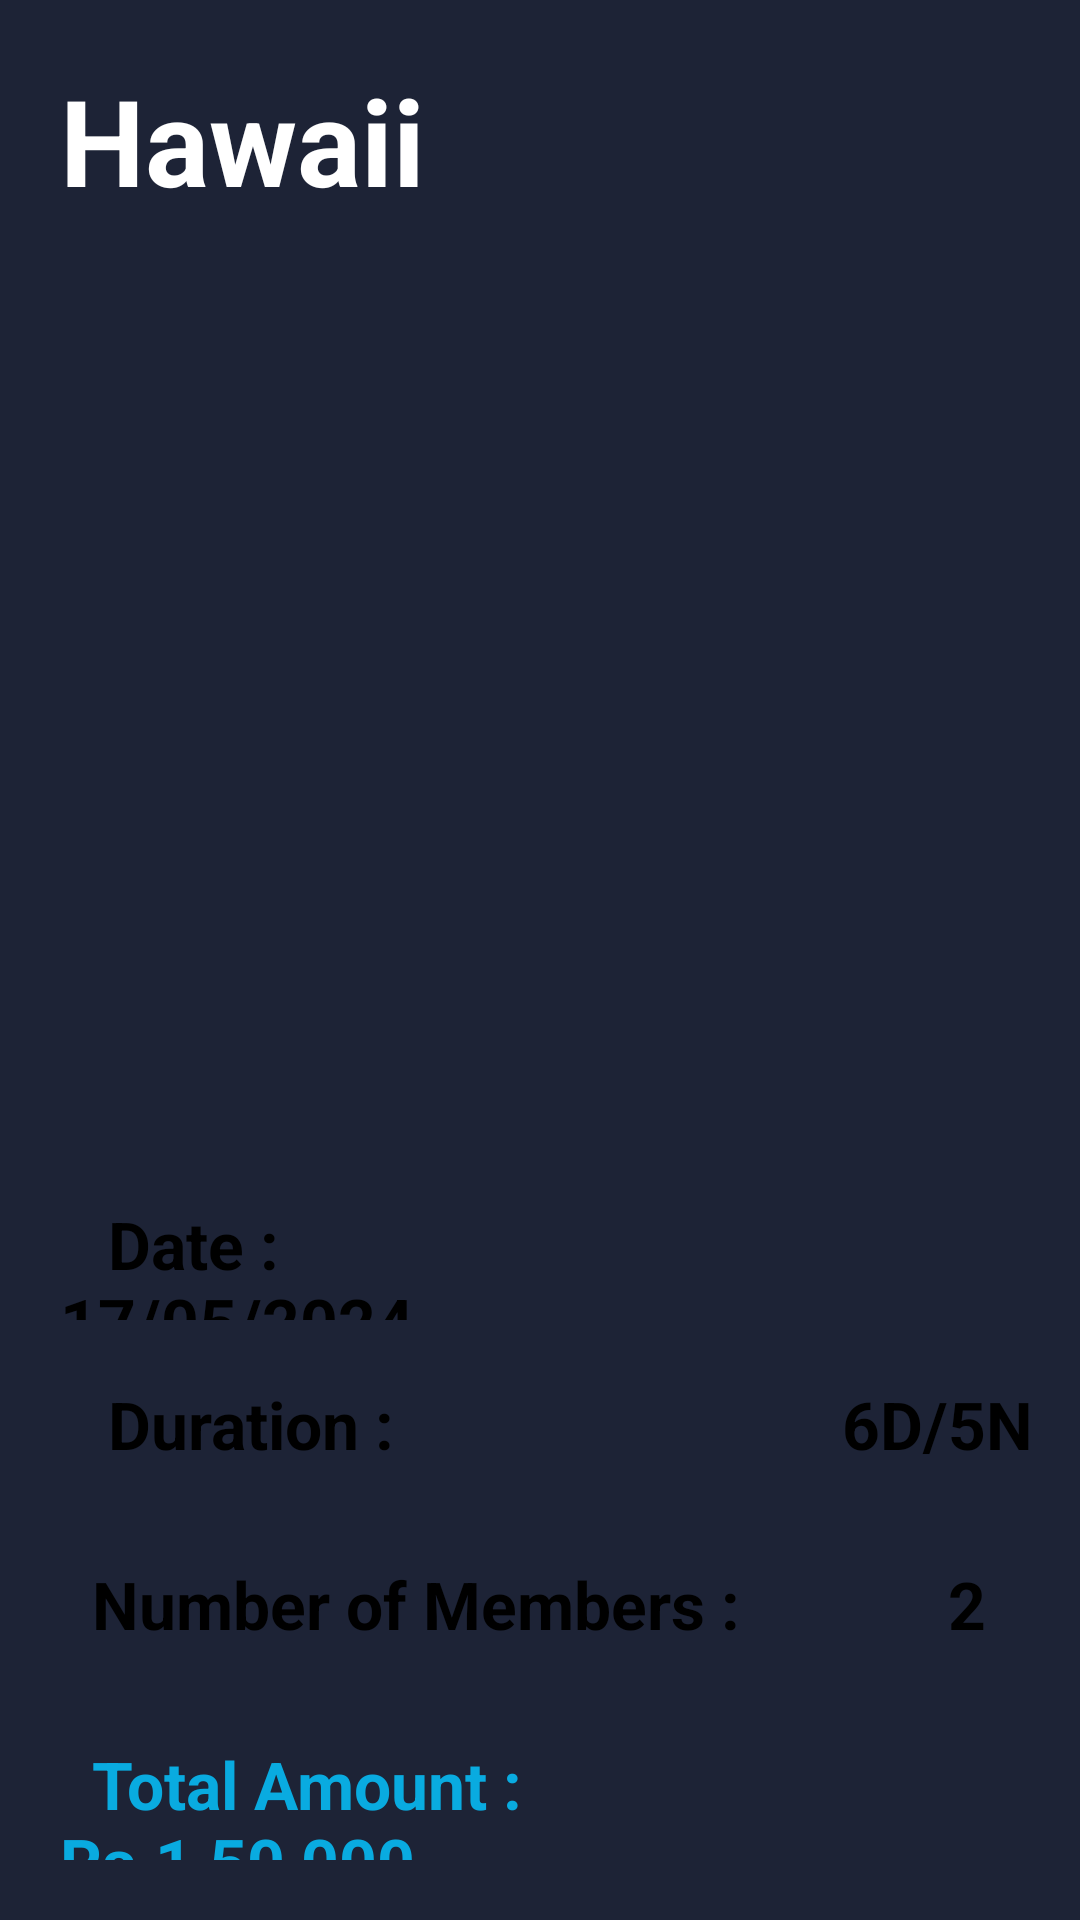

Produce the Android XML layout that renders to this screen, including the resource entries it uses.
<!-- AndroidManifest.xml: application theme Theme.TravelPlanner -->
<!-- res/layout/activity_hawaii.xml -->
<?xml version="1.0" encoding="utf-8"?>
<RelativeLayout xmlns:android="http://schemas.android.com/apk/res/android"
    xmlns:app="http://schemas.android.com/apk/res-auto"
    xmlns:tools="http://schemas.android.com/tools"
    android:layout_width="match_parent"
    android:layout_height="match_parent"
    android:background="#1d2336"
    tools:context=".Hawaii">

    <TextView
        android:layout_width="match_parent"
        android:layout_height="80dp"
        android:layout_marginLeft="20dp"
        android:layout_marginTop="20dp"
        android:text="Hawaii"
        android:textColor="#FFFFFF"
        android:textSize="40sp"
        android:textStyle="bold"/>


    <ImageButton
        android:layout_width="match_parent"
        android:layout_height="230dp"
        android:layout_marginTop="100dp"
        android:background="@drawable/haw"
        android:layout_marginRight="10dp"
        android:layout_marginLeft="10dp"/>
    <TextView
        android:layout_width="370dp"
        android:layout_height="40dp"
        android:layout_marginTop="400dp"
        android:text="   Date :                               17/05/2024 "
        android:textStyle="bold"
        android:textColor="#000000"
        android:textSize="22sp"
        android:layout_marginLeft="20dp"
        android:background="@drawable/layout"/>
    <TextView
        android:layout_width="370dp"
        android:layout_height="40dp"
        android:layout_marginTop="460dp"
        android:text="   Duration :                            6D/5N "
        android:textStyle="bold"
        android:textColor="#000000"
        android:textSize="22sp"
        android:layout_marginLeft="20dp"
        android:background="@drawable/layout"/>
    <TextView
        android:layout_width="370dp"
        android:layout_height="40dp"
        android:layout_marginTop="520dp"
        android:text="  Number of Members :             2"
        android:textStyle="bold"
        android:textColor="#000000"
        android:textSize="22sp"
        android:layout_marginLeft="20dp"
        android:background="@drawable/layout"/>
    <TextView
        android:layout_width="370dp"
        android:layout_height="40dp"
        android:layout_marginTop="580dp"
        android:text="  Total Amount :                Rs.1,50,000"
        android:textStyle="bold"
        android:textColor="#09abe0"
        android:textSize="22sp"
        android:layout_marginLeft="20dp"
        android:background="@drawable/layout"/>
    <TextView
        android:layout_width="370dp"
        android:layout_height="40dp"
        android:layout_marginTop="640dp"
        android:text="  Status :                              Upcoming"
        android:textStyle="bold"
        android:textColor="#00FF00"
        android:textSize="22sp"
        android:layout_marginLeft="20dp"
        android:background="@drawable/layout"/>

</RelativeLayout>
<!-- resources referenced by this layout -->
<resources>
  <style name="Theme.TravelPlanner" parent="Base.Theme.TravelPlanner">
          
          <item name="android:navigationBarColor">@android:color/transparent</item>
          <item name="android:statusBarColor">@android:color/transparent</item>
          <item name="android:windowLightStatusBar">?attr/isLightTheme</item>
      </style>
</resources>
